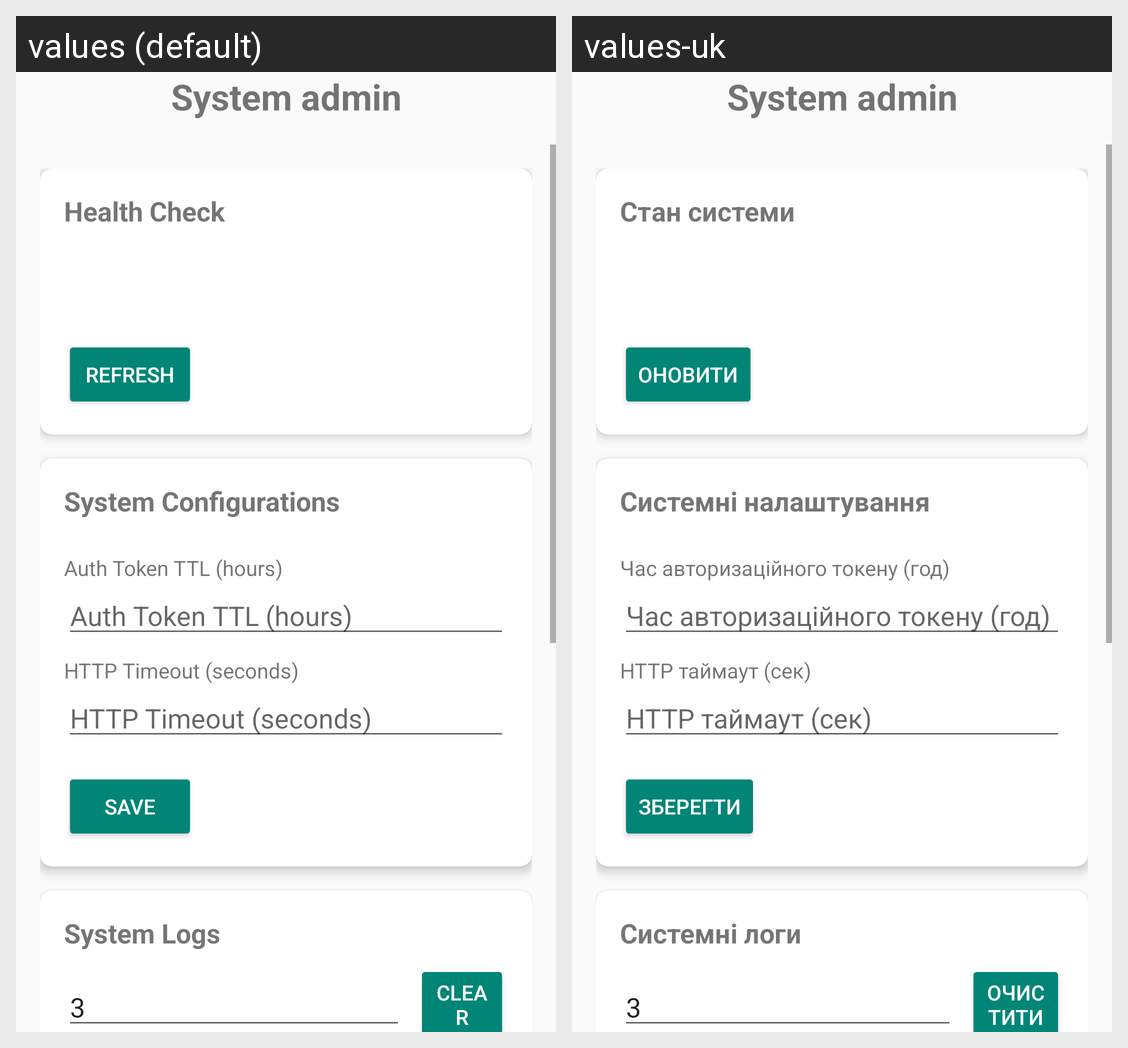

Here is an Android app screen in its default locale and in the app's own translations. Write out the translated-string differences for the strings that appear on this screen.
Android screen res/layout/activity_system_admin.xml rendered under 2 locales, left to right: values (default), values-uk. Device: Nexus 5 (rendered at 1080×1920; each locale shown at half size, 540×960, under a caption strip naming it); theme Theme.NewApp.
Strings drawn on this screen, with the default value and each locale's value (text and hints the layout hard-codes, and strings that could not be matched under every locale, appear in the picture but are not listed):

health_check
  values: Health Check
  values-uk: Стан системи

refresh
  values: Refresh
  values-uk: Оновити

system_configs
  values: System Configurations
  values-uk: Системні налаштування

auth_token_ttl_hours
  values: Auth Token TTL (hours)
  values-uk: Час авторизаційного токену (год)

http_timeout_seconds
  values: HTTP Timeout (seconds)
  values-uk: HTTP таймаут (сек)

save
  values: Save
  values-uk: Зберегти

system_logs
  values: System Logs
  values-uk: Системні логи

clear
  values: Clear
  values-uk: Очистити
